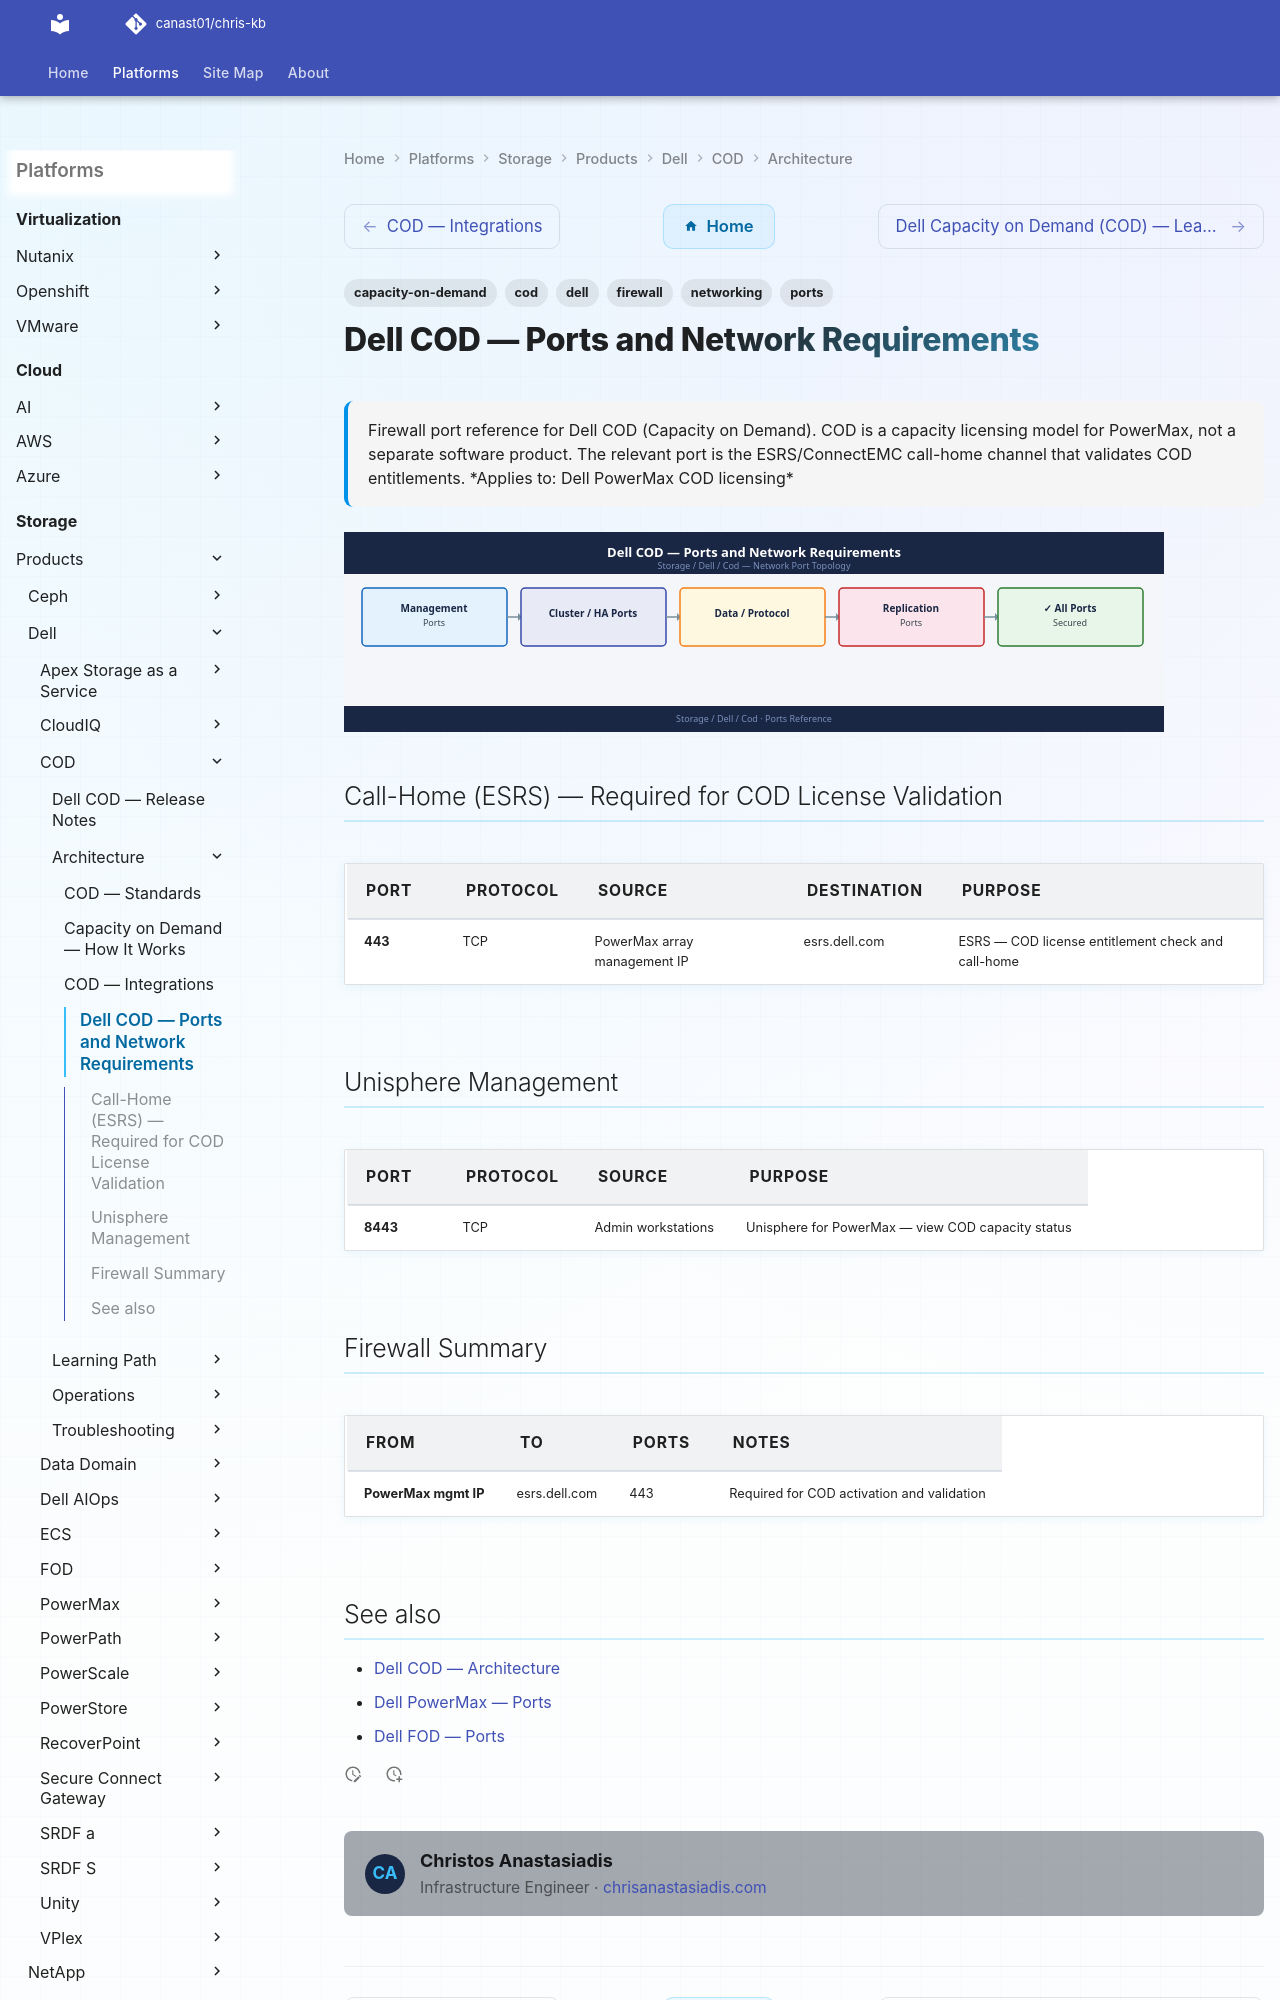

repository: canast01/chris-kb · page: storage/products/dell/cod/architecture/ports/index.html · generator: mkdocs

---
tags:
  - cod
  - dell
  - capacity-on-demand
  - networking
  - firewall
  - ports
description: "Firewall port reference for Dell COD (Capacity on Demand). COD is a capacity licensing model for PowerMax, not a separate software product. The relevant..."
---
